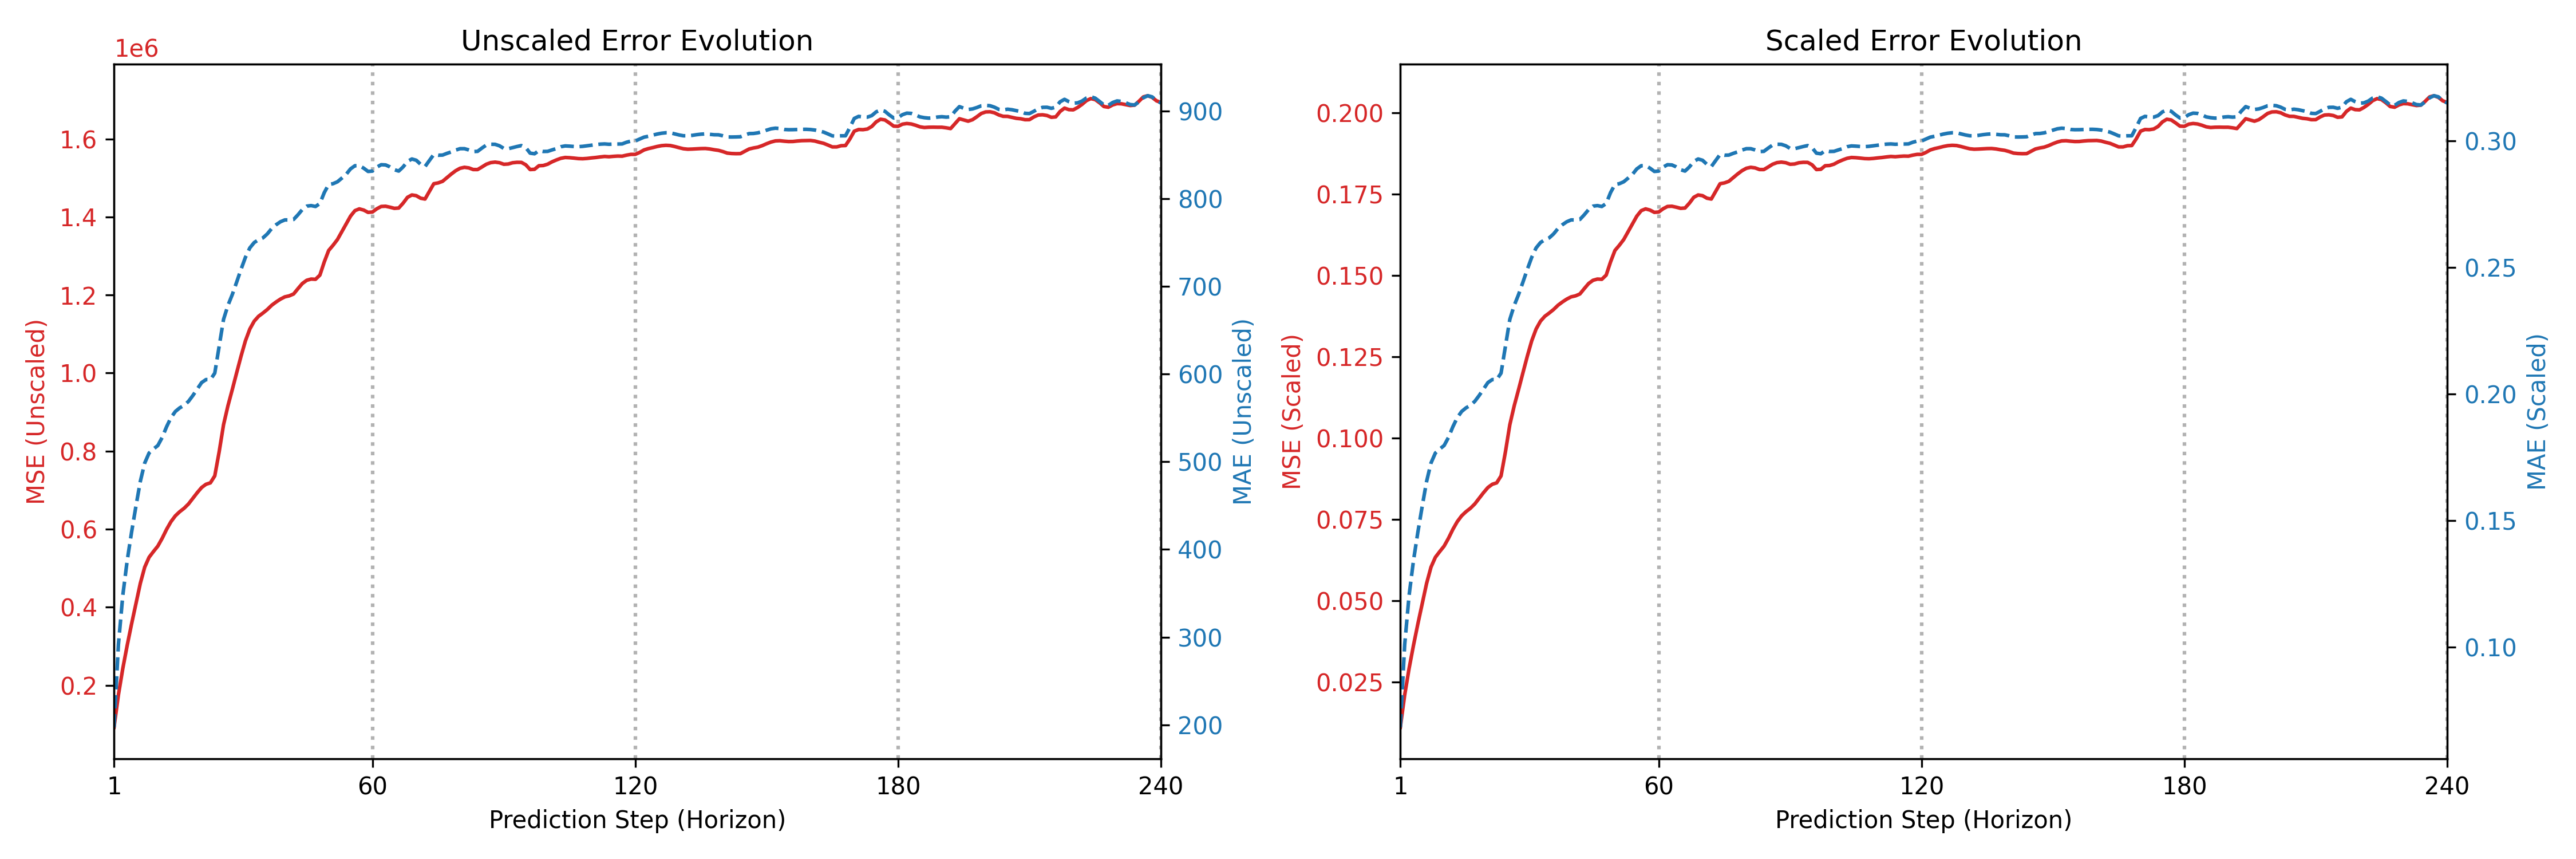

Data behind this chart, as committed beside it:
step, mse_scaled, mae_scaled, mse_unscaled, mae_unscaled
1, 0.01107, 0.06833, 92280, 197.2
2, 0.02103, 0.101, 175214, 291.6
3, 0.02915, 0.1204, 242927, 347.6
4, 0.03625, 0.1341, 302028, 387.1
5, 0.04284, 0.1453, 356946, 419.5
6, 0.04911, 0.1556, 409188, 449.3
7, 0.05533, 0.1654, 461075, 477.6
8, 0.06031, 0.1727, 502567, 498.5
9, 0.06336, 0.1767, 527960, 509.9
10, 0.06513, 0.1782, 542658, 514.5
11, 0.0668, 0.1796, 556644, 518.5
12, 0.06922, 0.1828, 576765, 527.8
13, 0.07196, 0.187, 599577, 539.9
14, 0.07432, 0.1906, 619247, 550.2
15, 0.07612, 0.1931, 634270, 557.3
16, 0.07739, 0.1945, 644839, 561.4
17, 0.07843, 0.1955, 653550, 564.3
18, 0.07976, 0.1971, 664635, 568.8
19, 0.08151, 0.1994, 679158, 575.5
20, 0.08325, 0.2019, 693642, 582.9
21, 0.08483, 0.2045, 706811, 590.3
22, 0.08582, 0.2057, 715082, 593.7
23, 0.08625, 0.2056, 718715, 593.5
24, 0.0884, 0.2082, 736598, 601
25, 0.09579, 0.2188, 798181, 631.6
26, 0.1041, 0.2294, 867603, 662.2
27, 0.1099, 0.2349, 915985, 678.2
28, 0.115, 0.2392, 957881, 690.6
29, 0.1201, 0.2442, 1001055, 704.8
30, 0.1252, 0.2492, 1043490, 719.4
31, 0.1299, 0.254, 1082716, 733.1
32, 0.1336, 0.2577, 1112875, 743.7
33, 0.136, 0.2598, 1133059, 749.9
34, 0.1375, 0.2609, 1145610, 753.1
35, 0.1385, 0.2616, 1153923, 755.2
36, 0.1396, 0.2632, 1163030, 759.8
37, 0.1409, 0.2653, 1173839, 765.9
38, 0.1419, 0.2668, 1182205, 770.2
39, 0.1428, 0.268, 1189599, 773.6
40, 0.1435, 0.2687, 1195355, 775.7
41, 0.1438, 0.2687, 1197915, 775.6
42, 0.1443, 0.2689, 1202738, 776.2
43, 0.146, 0.2708, 1216483, 781.6
44, 0.1476, 0.2728, 1229669, 787.6
45, 0.1486, 0.2742, 1237823, 791.4
46, 0.1489, 0.2744, 1240946, 792
47, 0.1489, 0.274, 1240323, 791
48, 0.1501, 0.2752, 1251049, 794.4
49, 0.1542, 0.2795, 1284883, 806.8
50, 0.1577, 0.2827, 1314192, 816
51, 0.1593, 0.283, 1327499, 817
52, 0.1611, 0.2838, 1342170, 819.1
53, 0.1635, 0.2852, 1362161, 823.3
54, 0.1658, 0.2867, 1381823, 827.7
55, 0.1683, 0.2889, 1402299, 833.9
56, 0.17, 0.2901, 1416263, 837.4
57, 0.1705, 0.2902, 1420786, 837.6
58, 0.1701, 0.2892, 1417712, 834.7
59, 0.1694, 0.2879, 1411878, 830.9
60, 0.1696, 0.288, 1412780, 831.3
... 181 more rows
